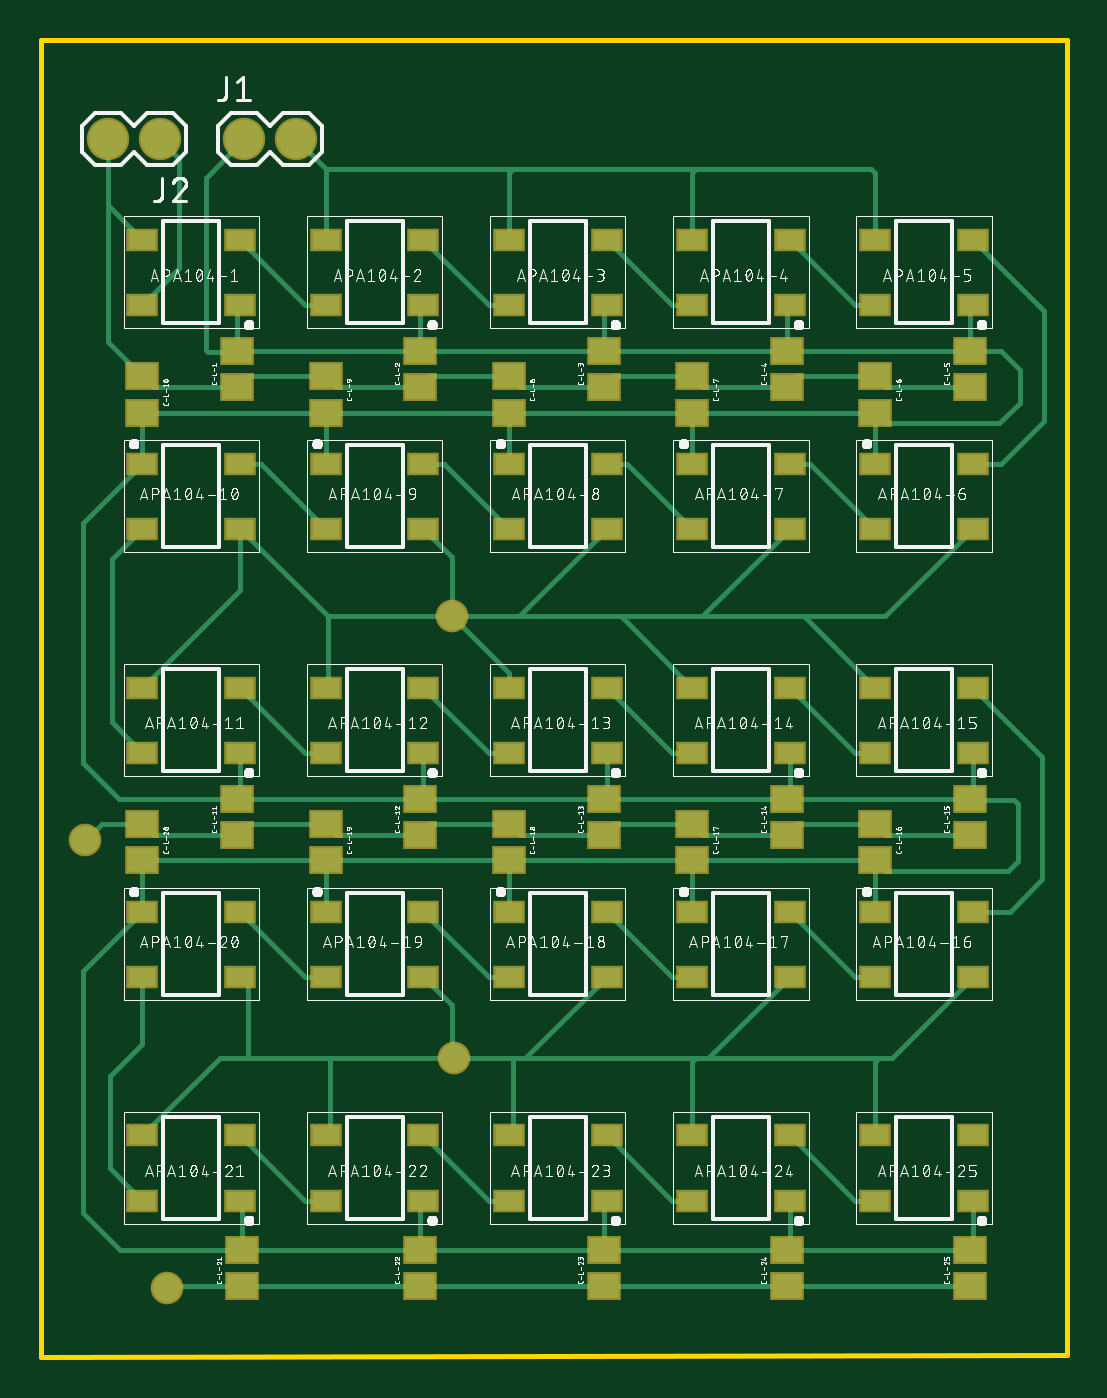
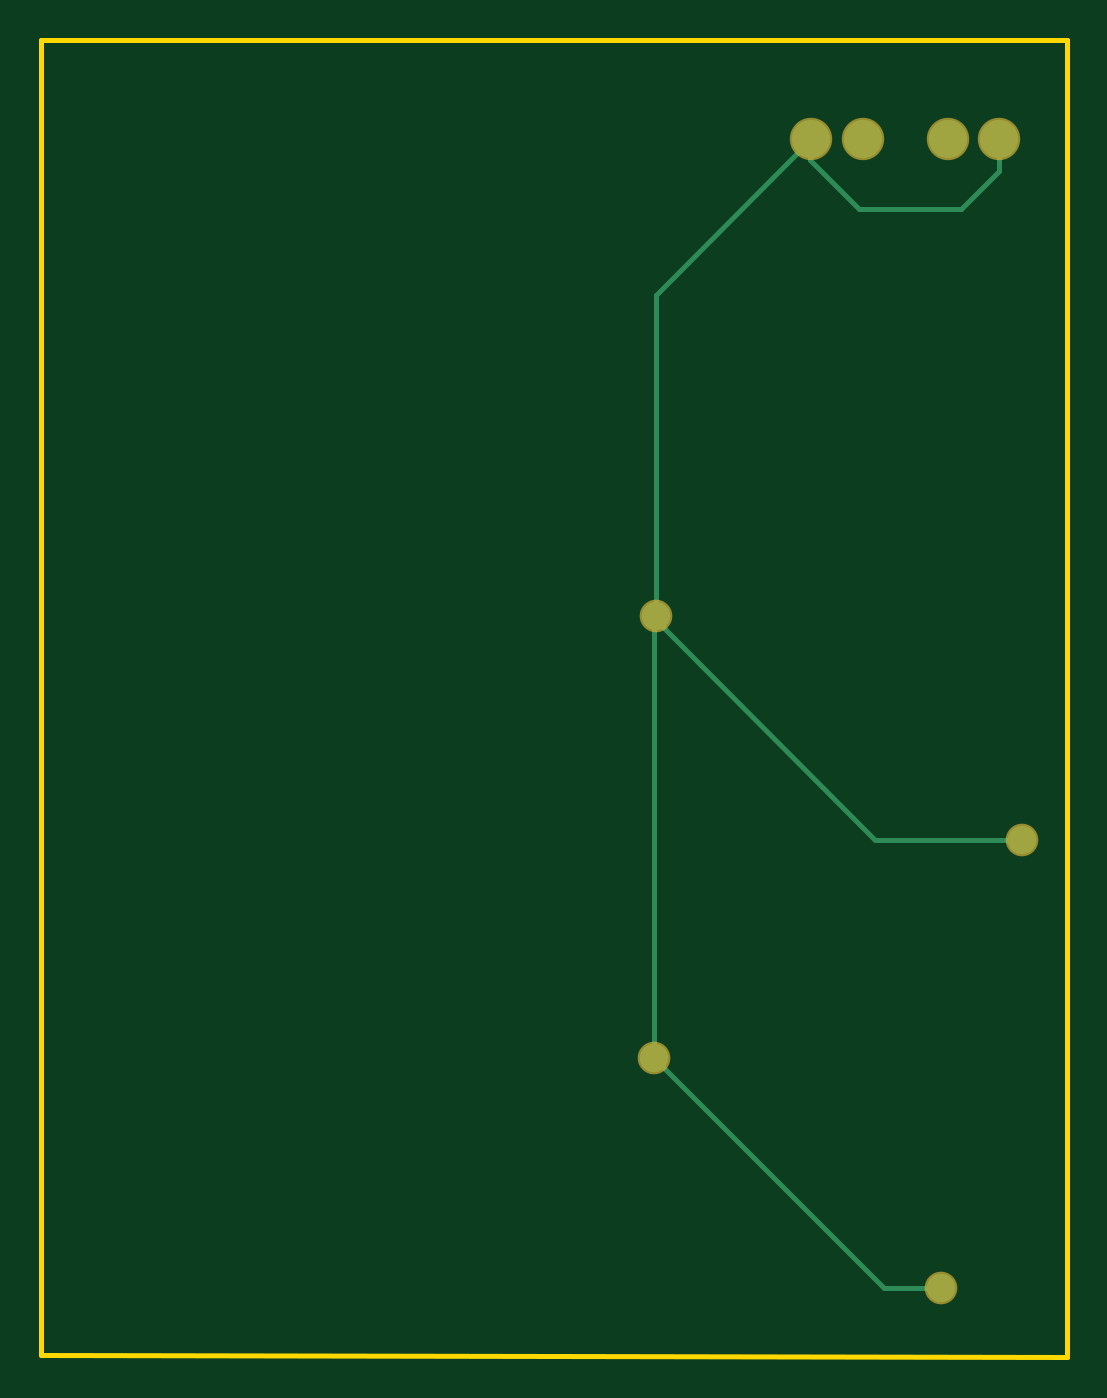
Circuit board: 8 layer files. Board 50.4 x 64.7 mm.
- bottom_copper: copper_bottom.GBL (670 bytes)
- top_copper: copper_top.GTL (10656 bytes)
- drill: drills.TXT (276 bytes)
- outline: profile.GKO (236 bytes)
- top_silk: silkscreen_top.GTO (289336 bytes)
- bottom_mask: soldermask_bottom.GBS (314 bytes)
- top_mask: soldermask_top.GTS (3200 bytes)
- paste: solderpaste_top.GTP (3001 bytes)

=== bottom_copper: copper_bottom.GBL ===
G04 EAGLE Gerber RS-274X export*
G75*
%MOMM*%
%FSLAX34Y34*%
%LPD*%
%AMOC8*
5,1,8,0,0,1.08239X$1,22.5*%
G01*
%ADD10C,1.879600*%
%ADD11C,1.400000*%
%ADD12C,0.254000*%


D10*
X88000Y1014600D03*
X113400Y1014600D03*
X46500Y1014400D03*
X21100Y1014400D03*
D11*
X190000Y780000D03*
X191000Y563000D03*
X50000Y450000D03*
D12*
X78000Y450000D01*
X191000Y563000D01*
X191000Y779000D01*
X190000Y780000D01*
X190000Y938000D01*
X114000Y1014000D01*
X113400Y1014600D01*
X21100Y1014400D02*
X21100Y998900D01*
X40000Y980000D01*
X90000Y980000D01*
X114000Y1004000D02*
X114000Y1014000D01*
X114000Y1004000D02*
X90000Y980000D01*
D11*
X10000Y670000D03*
D12*
X82000Y670000D01*
X191000Y779000D01*
M02*

=== top_copper: copper_top.GTL (10656 bytes, source omitted) ===
=== drill: drills.TXT ===
M48
;GenerationSoftware,Autodesk,EAGLE,9.1.3*%
;CreationDate,2018-09-16T10:02:02Z*%
FMAT,2
ICI,OFF
METRIC,TZ,000.0000
T2C1.0000
T1C1.0160
%
G90
M71
T1
X88000Y1014600
X113400Y1014600
X46500Y1014400
X21100Y1014400
T2
X190000Y780000
X191000Y563000
X50000Y450000
X10000Y670000
M30
=== outline: profile.GKO ===
G04 EAGLE Gerber RS-274X export*
G75*
%MOMM*%
%FSLAX34Y34*%
%LPD*%
%AMOC8*
5,1,8,0,0,1.08239X$1,22.5*%
G01*
%ADD10C,0.254000*%


D10*
X-12000Y416000D02*
X492000Y417000D01*
X492000Y1063000D01*
X-12000Y1063000D01*
X-12000Y416000D01*
M02*

=== top_silk: silkscreen_top.GTO (289336 bytes, source omitted) ===
=== bottom_mask: soldermask_bottom.GBS ===
G04 EAGLE Gerber RS-274X export*
G75*
%MOMM*%
%FSLAX34Y34*%
%LPD*%
%AMOC8*
5,1,8,0,0,1.08239X$1,22.5*%
G01*
%ADD10C,2.082800*%
%ADD11C,1.603200*%


D10*
X88000Y1014600D03*
X113400Y1014600D03*
X46500Y1014400D03*
X21100Y1014400D03*
D11*
X190000Y780000D03*
X191000Y563000D03*
X50000Y450000D03*
X10000Y670000D03*
M02*

=== top_mask: soldermask_top.GTS ===
G04 EAGLE Gerber RS-274X export*
G75*
%MOMM*%
%FSLAX34Y34*%
%LPD*%
%AMOC8*
5,1,8,0,0,1.08239X$1,22.5*%
G01*
%ADD10R,1.553200X1.153200*%
%ADD11R,1.701800X1.371600*%
%ADD12C,2.082800*%
%ADD13C,1.603200*%


D10*
X86000Y933000D03*
X86000Y965000D03*
X38000Y965000D03*
X38000Y933000D03*
X38000Y855000D03*
X38000Y823000D03*
X86000Y823000D03*
X86000Y855000D03*
X86000Y713000D03*
X86000Y745000D03*
X38000Y745000D03*
X38000Y713000D03*
X176000Y713000D03*
X176000Y745000D03*
X128000Y745000D03*
X128000Y713000D03*
X266000Y713000D03*
X266000Y745000D03*
X218000Y745000D03*
X218000Y713000D03*
X356000Y713000D03*
X356000Y745000D03*
X308000Y745000D03*
X308000Y713000D03*
X446000Y713000D03*
X446000Y745000D03*
X398000Y745000D03*
X398000Y713000D03*
X398000Y635000D03*
X398000Y603000D03*
X446000Y603000D03*
X446000Y635000D03*
X308000Y635000D03*
X308000Y603000D03*
X356000Y603000D03*
X356000Y635000D03*
X218000Y635000D03*
X218000Y603000D03*
X266000Y603000D03*
X266000Y635000D03*
X128000Y635000D03*
X128000Y603000D03*
X176000Y603000D03*
X176000Y635000D03*
X176000Y933000D03*
X176000Y965000D03*
X128000Y965000D03*
X128000Y933000D03*
X38000Y635000D03*
X38000Y603000D03*
X86000Y603000D03*
X86000Y635000D03*
X86000Y493000D03*
X86000Y525000D03*
X38000Y525000D03*
X38000Y493000D03*
X176000Y493000D03*
X176000Y525000D03*
X128000Y525000D03*
X128000Y493000D03*
X266000Y493000D03*
X266000Y525000D03*
X218000Y525000D03*
X218000Y493000D03*
X356000Y493000D03*
X356000Y525000D03*
X308000Y525000D03*
X308000Y493000D03*
X446000Y493000D03*
X446000Y525000D03*
X398000Y525000D03*
X398000Y493000D03*
X266000Y933000D03*
X266000Y965000D03*
X218000Y965000D03*
X218000Y933000D03*
X356000Y933000D03*
X356000Y965000D03*
X308000Y965000D03*
X308000Y933000D03*
X446000Y933000D03*
X446000Y965000D03*
X398000Y965000D03*
X398000Y933000D03*
X398000Y855000D03*
X398000Y823000D03*
X446000Y823000D03*
X446000Y855000D03*
X308000Y855000D03*
X308000Y823000D03*
X356000Y823000D03*
X356000Y855000D03*
X218000Y855000D03*
X218000Y823000D03*
X266000Y823000D03*
X266000Y855000D03*
X128000Y855000D03*
X128000Y823000D03*
X176000Y823000D03*
X176000Y855000D03*
D11*
X84500Y892610D03*
X84500Y910390D03*
X38000Y897890D03*
X38000Y880110D03*
X84500Y672610D03*
X84500Y690390D03*
X174500Y672610D03*
X174500Y690390D03*
X264500Y672610D03*
X264500Y690390D03*
X354500Y672610D03*
X354500Y690390D03*
X444500Y672610D03*
X444500Y690390D03*
X398000Y677890D03*
X398000Y660110D03*
X308000Y677890D03*
X308000Y660110D03*
X218000Y677890D03*
X218000Y660110D03*
X128000Y677890D03*
X128000Y660110D03*
X174500Y892610D03*
X174500Y910390D03*
X38000Y677890D03*
X38000Y660110D03*
X87000Y451110D03*
X87000Y468890D03*
X174500Y451110D03*
X174500Y468890D03*
X264500Y451110D03*
X264500Y468890D03*
X354500Y451110D03*
X354500Y468890D03*
X444500Y451110D03*
X444500Y468890D03*
X264500Y892610D03*
X264500Y910390D03*
X354500Y892610D03*
X354500Y910390D03*
X444500Y892610D03*
X444500Y910390D03*
X398000Y897890D03*
X398000Y880110D03*
X308000Y897890D03*
X308000Y880110D03*
X218000Y897890D03*
X218000Y880110D03*
X128000Y897890D03*
X128000Y880110D03*
D12*
X88000Y1014600D03*
X113400Y1014600D03*
X46500Y1014400D03*
X21100Y1014400D03*
D13*
X190000Y780000D03*
X191000Y563000D03*
X50000Y450000D03*
X10000Y670000D03*
M02*

=== paste: solderpaste_top.GTP ===
G04 EAGLE Gerber RS-274X export*
G75*
%MOMM*%
%FSLAX34Y34*%
%LPD*%
%AMOC8*
5,1,8,0,0,1.08239X$1,22.5*%
G01*
%ADD10R,1.350000X0.950000*%
%ADD11R,1.498600X1.168400*%


D10*
X86000Y933000D03*
X86000Y965000D03*
X38000Y965000D03*
X38000Y933000D03*
X38000Y855000D03*
X38000Y823000D03*
X86000Y823000D03*
X86000Y855000D03*
X86000Y713000D03*
X86000Y745000D03*
X38000Y745000D03*
X38000Y713000D03*
X176000Y713000D03*
X176000Y745000D03*
X128000Y745000D03*
X128000Y713000D03*
X266000Y713000D03*
X266000Y745000D03*
X218000Y745000D03*
X218000Y713000D03*
X356000Y713000D03*
X356000Y745000D03*
X308000Y745000D03*
X308000Y713000D03*
X446000Y713000D03*
X446000Y745000D03*
X398000Y745000D03*
X398000Y713000D03*
X398000Y635000D03*
X398000Y603000D03*
X446000Y603000D03*
X446000Y635000D03*
X308000Y635000D03*
X308000Y603000D03*
X356000Y603000D03*
X356000Y635000D03*
X218000Y635000D03*
X218000Y603000D03*
X266000Y603000D03*
X266000Y635000D03*
X128000Y635000D03*
X128000Y603000D03*
X176000Y603000D03*
X176000Y635000D03*
X176000Y933000D03*
X176000Y965000D03*
X128000Y965000D03*
X128000Y933000D03*
X38000Y635000D03*
X38000Y603000D03*
X86000Y603000D03*
X86000Y635000D03*
X86000Y493000D03*
X86000Y525000D03*
X38000Y525000D03*
X38000Y493000D03*
X176000Y493000D03*
X176000Y525000D03*
X128000Y525000D03*
X128000Y493000D03*
X266000Y493000D03*
X266000Y525000D03*
X218000Y525000D03*
X218000Y493000D03*
X356000Y493000D03*
X356000Y525000D03*
X308000Y525000D03*
X308000Y493000D03*
X446000Y493000D03*
X446000Y525000D03*
X398000Y525000D03*
X398000Y493000D03*
X266000Y933000D03*
X266000Y965000D03*
X218000Y965000D03*
X218000Y933000D03*
X356000Y933000D03*
X356000Y965000D03*
X308000Y965000D03*
X308000Y933000D03*
X446000Y933000D03*
X446000Y965000D03*
X398000Y965000D03*
X398000Y933000D03*
X398000Y855000D03*
X398000Y823000D03*
X446000Y823000D03*
X446000Y855000D03*
X308000Y855000D03*
X308000Y823000D03*
X356000Y823000D03*
X356000Y855000D03*
X218000Y855000D03*
X218000Y823000D03*
X266000Y823000D03*
X266000Y855000D03*
X128000Y855000D03*
X128000Y823000D03*
X176000Y823000D03*
X176000Y855000D03*
D11*
X84500Y892610D03*
X84500Y910390D03*
X38000Y897890D03*
X38000Y880110D03*
X84500Y672610D03*
X84500Y690390D03*
X174500Y672610D03*
X174500Y690390D03*
X264500Y672610D03*
X264500Y690390D03*
X354500Y672610D03*
X354500Y690390D03*
X444500Y672610D03*
X444500Y690390D03*
X398000Y677890D03*
X398000Y660110D03*
X308000Y677890D03*
X308000Y660110D03*
X218000Y677890D03*
X218000Y660110D03*
X128000Y677890D03*
X128000Y660110D03*
X174500Y892610D03*
X174500Y910390D03*
X38000Y677890D03*
X38000Y660110D03*
X87000Y451110D03*
X87000Y468890D03*
X174500Y451110D03*
X174500Y468890D03*
X264500Y451110D03*
X264500Y468890D03*
X354500Y451110D03*
X354500Y468890D03*
X444500Y451110D03*
X444500Y468890D03*
X264500Y892610D03*
X264500Y910390D03*
X354500Y892610D03*
X354500Y910390D03*
X444500Y892610D03*
X444500Y910390D03*
X398000Y897890D03*
X398000Y880110D03*
X308000Y897890D03*
X308000Y880110D03*
X218000Y897890D03*
X218000Y880110D03*
X128000Y897890D03*
X128000Y880110D03*
M02*

